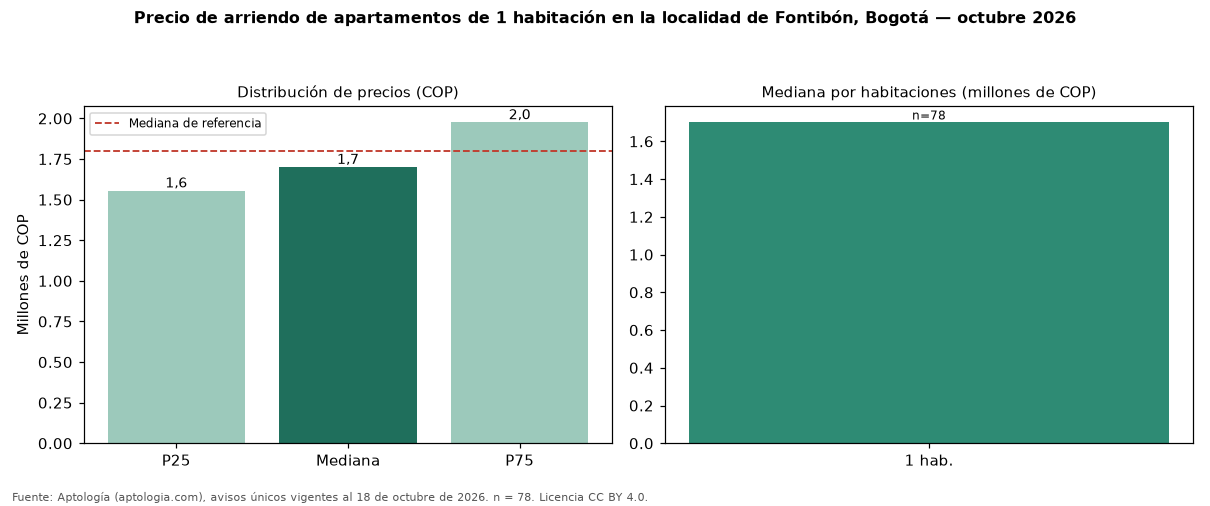

The data file committed next to this chart (first rows):
seccion, metrica, valor_cop, n
precio, p25, 1554994, 78
precio, mediana, 1700000, 78
precio, p75, 1975000, 78
cop_por_m2, p25, 44881, 78
cop_por_m2, mediana, 56712, 78
cop_por_m2, p75, 65385, 78
area, area_mediana_m2, 30.0, 78
habitaciones, 1, 1700000, 78
administracion, mediana, 200000, 21
estrato, moda, 4, 
parqueadero, porcentaje_con_parqueadero, 23.1, 78
referencia, mediana_referencia, 1800000, 566
referencia, mediana_cop_por_m2_referencia, 39845, 566
